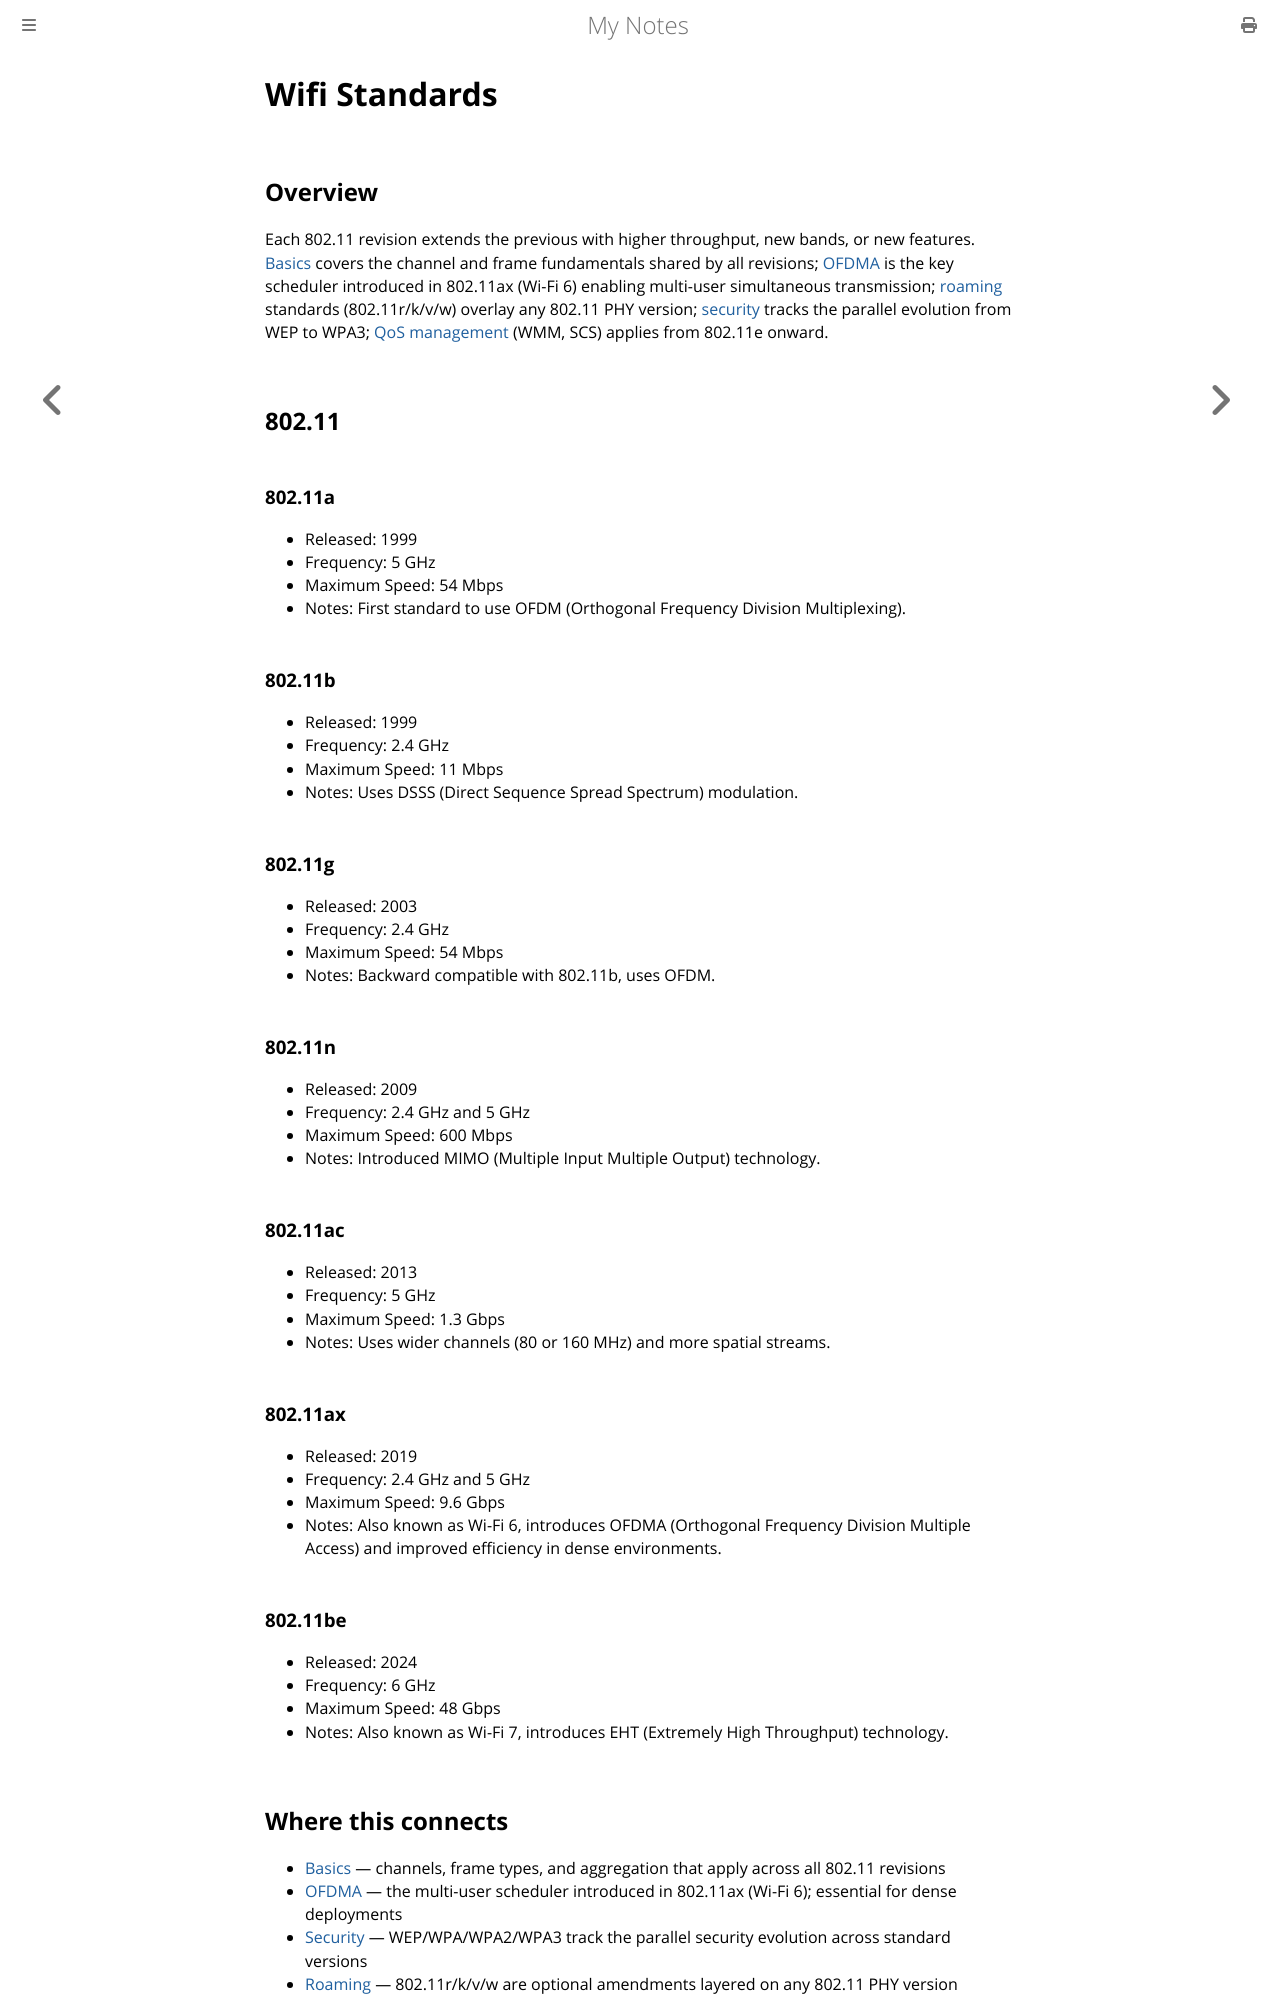

repository: paritystack/notes · page: wifi/standards.html · generator: mdbook

# Wifi Standards

## Overview

Each 802.11 revision extends the previous with higher throughput, new bands, or new features. [Basics](basics.md) covers the channel and frame fundamentals shared by all revisions; [OFDMA](ofdma.md) is the key scheduler introduced in 802.11ax (Wi-Fi 6) enabling multi-user simultaneous transmission; [roaming](roaming.md) standards (802.11r/k/v/w) overlay any 802.11 PHY version; [security](security.md) tracks the parallel evolution from WEP to WPA3; [QoS management](qos_management.md) (WMM, SCS) applies from 802.11e onward.

## 802.11

### 802.11a
- Released: 1999
- Frequency: 5 GHz
- Maximum Speed: 54 Mbps
- Notes: First standard to use OFDM (Orthogonal Frequency Division Multiplexing).

### 802.11b
- Released: 1999
- Frequency: 2.4 GHz
- Maximum Speed: 11 Mbps
- Notes: Uses DSSS (Direct Sequence Spread Spectrum) modulation.

### 802.11g
- Released: 2003
- Frequency: 2.4 GHz
- Maximum Speed: 54 Mbps
- Notes: Backward compatible with 802.11b, uses OFDM.

### 802.11n
- Released: 2009
- Frequency: 2.4 GHz and 5 GHz
- Maximum Speed: 600 Mbps
- Notes: Introduced MIMO (Multiple Input Multiple Output) technology.

### 802.11ac
- Released: 2013
- Frequency: 5 GHz
- Maximum Speed: 1.3 Gbps
- Notes: Uses wider channels (80 or 160 MHz) and more spatial streams.

### 802.11ax
- Released: 2019
- Frequency: 2.4 GHz and 5 GHz
- Maximum Speed: 9.6 Gbps
- Notes: Also known as Wi-Fi 6, introduces OFDMA (Orthogonal Frequency Division Multiple Access) and improved efficiency in dense environments.

### 802.11be
- Released: 2024
- Frequency: 6 GHz
- Maximum Speed: 48 Gbps
- Notes: Also known as Wi-Fi 7, introduces EHT (Extremely High Throughput) technology.
